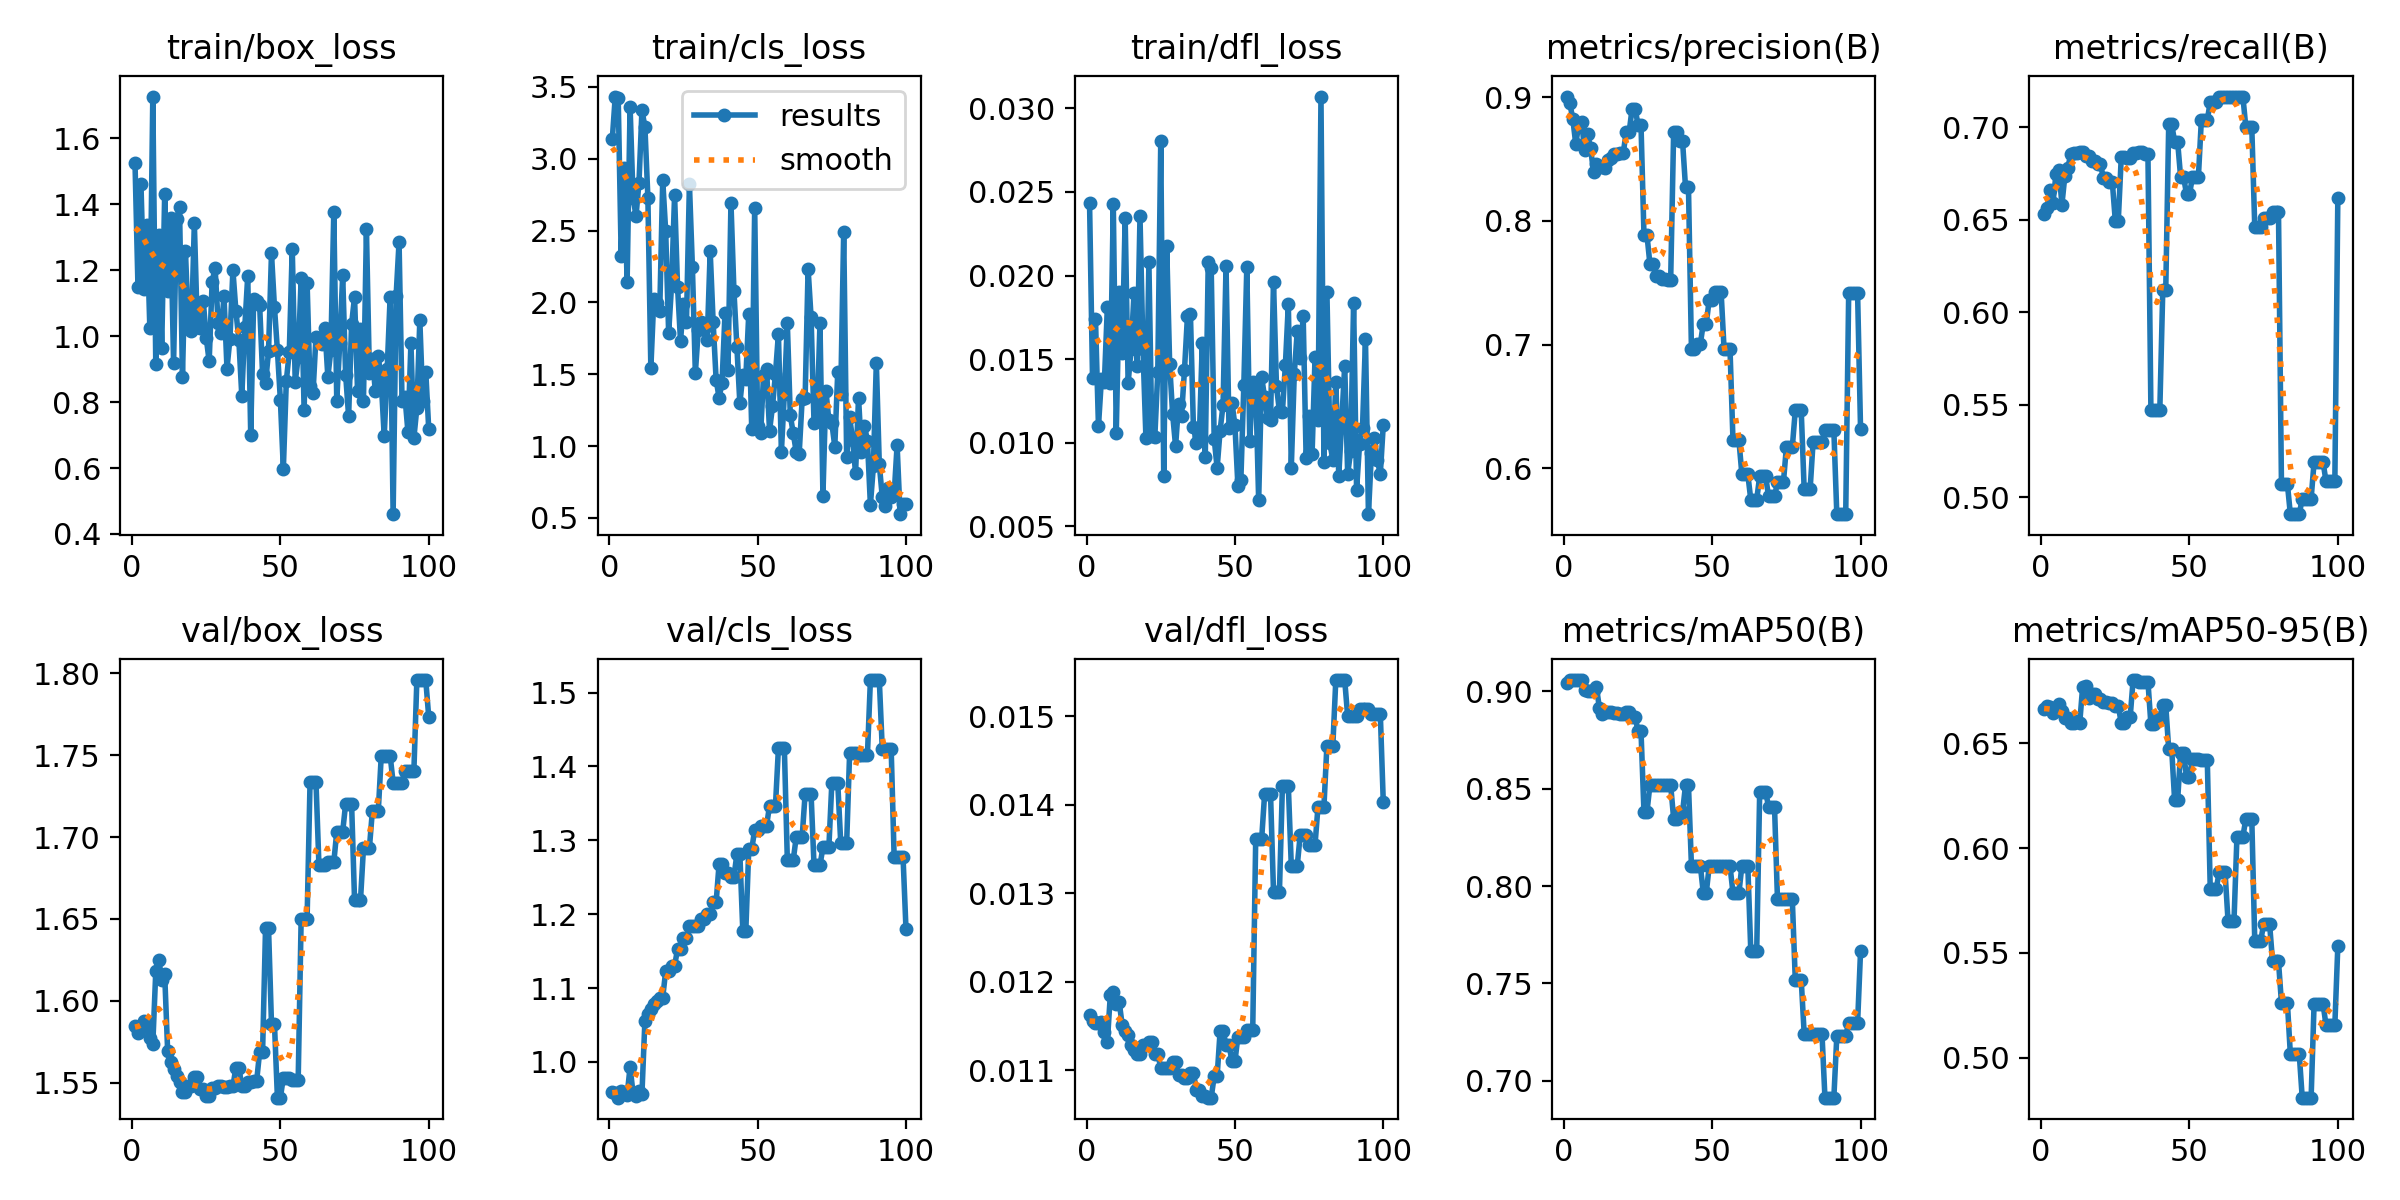

The file beside this chart, header and first rows:
epoch, time, train/box_loss, train/cls_loss, train/dfl_loss, metrics/precision(B), metrics/recall(B), metrics/mAP50(B), metrics/mAP50-95(B), val/box_loss, val/cls_loss, val/dfl_loss, lr/pg0, lr/pg1, lr/pg2
1, 3.595, 1.527, 3.136, 0.02434, 0.9006, 0.6532, 0.9042, 0.6665, 1.584, 0.9593, 0.01162, 0, 0, 0
2, 7.185, 1.15, 3.433, 0.01387, 0.8952, 0.6566, 0.9057, 0.6677, 1.58, 0.9579, 0.01156, 1.17822e-06, 1.17822e-06, 1.17822e-06
3, 10.62, 1.463, 3.42, 0.0174, 0.8828, 0.666, 0.9058, 0.6672, 1.583, 0.9516, 0.01153, 2.33288e-06, 2.33288e-06, 2.33288e-06
4, 14, 1.144, 2.325, 0.01099, 0.8625, 0.6593, 0.9058, 0.6647, 1.588, 0.9602, 0.01153, 3.46397e-06, 3.46397e-06, 3.46397e-06
5, 17.49, 1.336, 2.933, 0.01382, 0.8774, 0.6746, 0.9058, 0.6657, 1.586, 0.9584, 0.01154, 4.5715e-06, 4.5715e-06, 4.5715e-06
6, 20.82, 1.024, 2.142, 0.01364, 0.88, 0.6771, 0.9058, 0.6687, 1.577, 0.9548, 0.01143, 5.65548e-06, 5.65548e-06, 5.65548e-06
7, 24.45, 1.727, 3.362, 0.01813, 0.8575, 0.6582, 0.9007, 0.6656, 1.573, 0.9933, 0.01132, 6.71588e-06, 6.71588e-06, 6.71588e-06
8, 27.79, 0.9155, 2.731, 0.0136, 0.8706, 0.6738, 0.9004, 0.6621, 1.618, 0.9576, 0.01185, 7.75273e-06, 7.75273e-06, 7.75273e-06
9, 31.14, 1.307, 2.602, 0.02429, 0.8587, 0.6782, 0.9004, 0.662, 1.625, 0.9541, 0.01188, 8.76602e-06, 8.76602e-06, 8.76602e-06
10, 34.5, 0.965, 2.835, 0.01059, 0.84, 0.6855, 0.9005, 0.6596, 1.613, 0.9605, 0.01175, 9.75574e-06, 9.75574e-06, 9.75574e-06
11, 38.15, 1.431, 3.338, 0.01902, 0.8457, 0.6861, 0.902, 0.6599, 1.616, 0.9569, 0.01177, 1.07219e-05, 1.07219e-05, 1.07219e-05
12, 41.49, 1.138, 3.221, 0.01534, 0.8444, 0.6861, 0.8912, 0.6608, 1.569, 1.056, 0.01151, 1.16645e-05, 1.16645e-05, 1.16645e-05
13, 44.96, 1.358, 2.729, 0.02342, 0.844, 0.6868, 0.8886, 0.6596, 1.563, 1.064, 0.01144, 1.25835e-05, 1.25835e-05, 1.25835e-05
14, 48.24, 0.918, 1.543, 0.01357, 0.8432, 0.6866, 0.8892, 0.6771, 1.559, 1.072, 0.0114, 1.3479e-05, 1.3479e-05, 1.3479e-05
15, 51.75, 1.356, 2.028, 0.01559, 0.8496, 0.6848, 0.8894, 0.6775, 1.554, 1.079, 0.01128, 1.43509e-05, 1.43509e-05, 1.43509e-05
16, 55.04, 1.391, 1.997, 0.01896, 0.8512, 0.6843, 0.8894, 0.6716, 1.55, 1.082, 0.01123, 1.51993e-05, 1.51993e-05, 1.51993e-05
17, 58.29, 0.8773, 1.942, 0.01456, 0.8545, 0.6819, 0.8889, 0.6734, 1.544, 1.087, 0.01118, 1.60241e-05, 1.60241e-05, 1.60241e-05
18, 61.54, 1.258, 2.852, 0.02353, 0.8545, 0.6819, 0.8889, 0.6734, 1.544, 1.087, 0.01118, 1.68253e-05, 1.68253e-05, 1.68253e-05
19, 64.95, 1.029, 2.496, 0.01562, 0.8547, 0.68, 0.8884, 0.6712, 1.548, 1.123, 0.01128, 1.7603e-05, 1.7603e-05, 1.7603e-05
20, 68.18, 1.016, 1.789, 0.0103, 0.8547, 0.68, 0.8884, 0.6712, 1.548, 1.123, 0.01128, 1.83571e-05, 1.83571e-05, 1.83571e-05
21, 71.84, 1.342, 2.127, 0.02078, 0.8718, 0.6725, 0.8893, 0.6695, 1.553, 1.13, 0.01132, 1.90876e-05, 1.90876e-05, 1.90876e-05
22, 75.09, 1.029, 2.746, 0.01043, 0.8718, 0.6725, 0.8893, 0.6695, 1.553, 1.13, 0.01132, 1.97946e-05, 1.97946e-05, 1.97946e-05
23, 78.5, 1.024, 2.109, 0.01035, 0.8909, 0.6703, 0.887, 0.6692, 1.546, 1.153, 0.01118, 2.0478e-05, 2.0478e-05, 2.0478e-05
24, 81.75, 1.108, 1.733, 0.01426, 0.8909, 0.6703, 0.887, 0.6692, 1.546, 1.153, 0.01118, 2.11379e-05, 2.11379e-05, 2.11379e-05
25, 85.06, 0.9957, 1.992, 0.02803, 0.8778, 0.6494, 0.8797, 0.668, 1.542, 1.168, 0.01103, 2.17741e-05, 2.17741e-05, 2.17741e-05
26, 88.31, 0.9235, 1.864, 0.00802, 0.8778, 0.6494, 0.8797, 0.668, 1.542, 1.168, 0.01103, 2.23869e-05, 2.23869e-05, 2.23869e-05
27, 91.72, 1.165, 2.822, 0.02179, 0.7889, 0.6837, 0.838, 0.6596, 1.547, 1.183, 0.01103, 2.2976e-05, 2.2976e-05, 2.2976e-05
28, 94.92, 1.207, 2.25, 0.01468, 0.7889, 0.6837, 0.838, 0.6596, 1.547, 1.183, 0.01103, 2.35417e-05, 2.35417e-05, 2.35417e-05
29, 98.33, 1.041, 1.509, 0.01171, 0.7653, 0.6833, 0.8518, 0.6623, 1.548, 1.184, 0.01109, 2.40837e-05, 2.40837e-05, 2.40837e-05
30, 101.6, 1.011, 1.812, 0.00979, 0.7653, 0.6833, 0.8518, 0.6623, 1.548, 1.184, 0.01109, 2.46022e-05, 2.46022e-05, 2.46022e-05
31, 105, 1.121, 1.864, 0.01232, 0.7555, 0.6862, 0.8518, 0.6802, 1.547, 1.193, 0.01095, 2.50971e-05, 2.50971e-05, 2.50971e-05
32, 108.1, 0.9018, 1.814, 0.0116, 0.7555, 0.6862, 0.8518, 0.6802, 1.547, 1.193, 0.01095, 2.55685e-05, 2.55685e-05, 2.55685e-05
33, 111.5, 0.9922, 1.739, 0.01436, 0.7528, 0.6866, 0.8519, 0.6793, 1.548, 1.201, 0.01091, 2.60163e-05, 2.60163e-05, 2.60163e-05
34, 114.7, 1.2, 2.355, 0.01759, 0.7528, 0.6866, 0.8519, 0.6793, 1.548, 1.201, 0.01091, 2.64405e-05, 2.64405e-05, 2.64405e-05
35, 118.1, 1.077, 1.862, 0.01769, 0.7524, 0.6854, 0.8518, 0.6794, 1.559, 1.216, 0.01097, 2.68412e-05, 2.68412e-05, 2.68412e-05
36, 121.3, 0.9884, 1.462, 0.01097, 0.7524, 0.6854, 0.8518, 0.6794, 1.559, 1.216, 0.01097, 2.72183e-05, 2.72183e-05, 2.72183e-05
37, 124.9, 0.8185, 1.337, 0.01001, 0.8717, 0.5469, 0.8346, 0.659, 1.548, 1.268, 0.01078, 2.75718e-05, 2.75718e-05, 2.75718e-05
38, 128.1, 1.027, 1.442, 0.01034, 0.8717, 0.5469, 0.8346, 0.659, 1.548, 1.268, 0.01078, 2.79018e-05, 2.79018e-05, 2.79018e-05
39, 131.5, 1.183, 1.928, 0.01599, 0.8647, 0.547, 0.8379, 0.6619, 1.55, 1.256, 0.01071, 2.82082e-05, 2.82082e-05, 2.82082e-05
40, 134.7, 0.7013, 1.531, 0.00914, 0.8647, 0.547, 0.8379, 0.6619, 1.55, 1.256, 0.01071, 2.84911e-05, 2.84911e-05, 2.84911e-05
41, 138.2, 1.111, 2.693, 0.02079, 0.8274, 0.612, 0.8518, 0.6681, 1.551, 1.251, 0.01069, 2.87504e-05, 2.87504e-05, 2.87504e-05
42, 141.3, 1.105, 2.083, 0.02046, 0.8274, 0.612, 0.8518, 0.6681, 1.551, 1.251, 0.01069, 2.89861e-05, 2.89861e-05, 2.89861e-05
43, 144.8, 1.096, 1.692, 0.01025, 0.6962, 0.7016, 0.8105, 0.6472, 1.569, 1.281, 0.01093, 2.91983e-05, 2.91983e-05, 2.91983e-05
44, 148.1, 0.8854, 1.298, 0.0085, 0.6962, 0.7016, 0.8105, 0.6472, 1.569, 1.281, 0.01093, 2.93869e-05, 2.93869e-05, 2.93869e-05
45, 151.6, 0.8575, 1.495, 0.01073, 0.7006, 0.6923, 0.8105, 0.6227, 1.645, 1.177, 0.01144, 2.9552e-05, 2.9552e-05, 2.9552e-05
46, 154.8, 0.9536, 1.47, 0.01226, 0.7006, 0.6923, 0.8105, 0.6227, 1.645, 1.177, 0.01144, 2.96935e-05, 2.96935e-05, 2.96935e-05
47, 158.2, 1.251, 1.921, 0.02054, 0.717, 0.6733, 0.7966, 0.6454, 1.586, 1.288, 0.01129, 2.98114e-05, 2.98114e-05, 2.98114e-05
48, 161.5, 1.088, 1.121, 0.01086, 0.717, 0.6733, 0.7966, 0.6454, 1.586, 1.288, 0.01129, 2.99058e-05, 2.99058e-05, 2.99058e-05
49, 164.9, 0.957, 2.66, 0.01238, 0.7365, 0.6639, 0.8105, 0.6341, 1.541, 1.314, 0.0111, 2.99766e-05, 2.99766e-05, 2.99766e-05
50, 168.1, 0.8065, 1.139, 0.01105, 0.7365, 0.6639, 0.8105, 0.6341, 1.541, 1.314, 0.0111, 3.00238e-05, 3.00238e-05, 3.00238e-05
51, 171.4, 0.5971, 1.09, 0.00744, 0.7426, 0.6731, 0.8104, 0.6425, 1.553, 1.32, 0.01138, 3.00475e-05, 3.00475e-05, 3.00475e-05
52, 174.9, 0.8642, 1.498, 0.00778, 0.7426, 0.6731, 0.8104, 0.6425, 1.553, 1.32, 0.01138, 3.00476e-05, 3.00476e-05, 3.00476e-05
53, 178.1, 0.9517, 1.539, 0.01345, 0.7426, 0.6731, 0.8104, 0.6425, 1.553, 1.32, 0.01138, 3.00242e-05, 3.00242e-05, 3.00242e-05
54, 181.5, 1.266, 1.107, 0.02049, 0.6964, 0.7039, 0.8104, 0.6422, 1.551, 1.347, 0.01146, 2.99772e-05, 2.99772e-05, 2.99772e-05
55, 184.8, 0.8609, 1.277, 0.01013, 0.6964, 0.7039, 0.8104, 0.6422, 1.551, 1.347, 0.01146, 2.99066e-05, 2.99066e-05, 2.99066e-05
56, 188.1, 0.9367, 1.503, 0.01366, 0.6964, 0.7039, 0.8104, 0.6422, 1.551, 1.347, 0.01146, 2.98125e-05, 2.98125e-05, 2.98125e-05
57, 191.6, 1.175, 1.781, 0.01343, 0.6227, 0.7138, 0.7965, 0.5805, 1.65, 1.425, 0.01361, 2.96948e-05, 2.96948e-05, 2.96948e-05
58, 195, 0.7757, 0.9619, 0.00655, 0.6227, 0.7138, 0.7965, 0.5805, 1.65, 1.425, 0.01361, 2.95535e-05, 2.95535e-05, 2.95535e-05
59, 198.4, 1.162, 1.365, 0.01394, 0.6227, 0.7138, 0.7965, 0.5805, 1.65, 1.425, 0.01361, 2.93887e-05, 2.93887e-05, 2.93887e-05
60, 201.7, 0.8483, 1.854, 0.01271, 0.5951, 0.7167, 0.8104, 0.5884, 1.734, 1.274, 0.01412, 2.92003e-05, 2.92003e-05, 2.92003e-05
... 40 more rows
